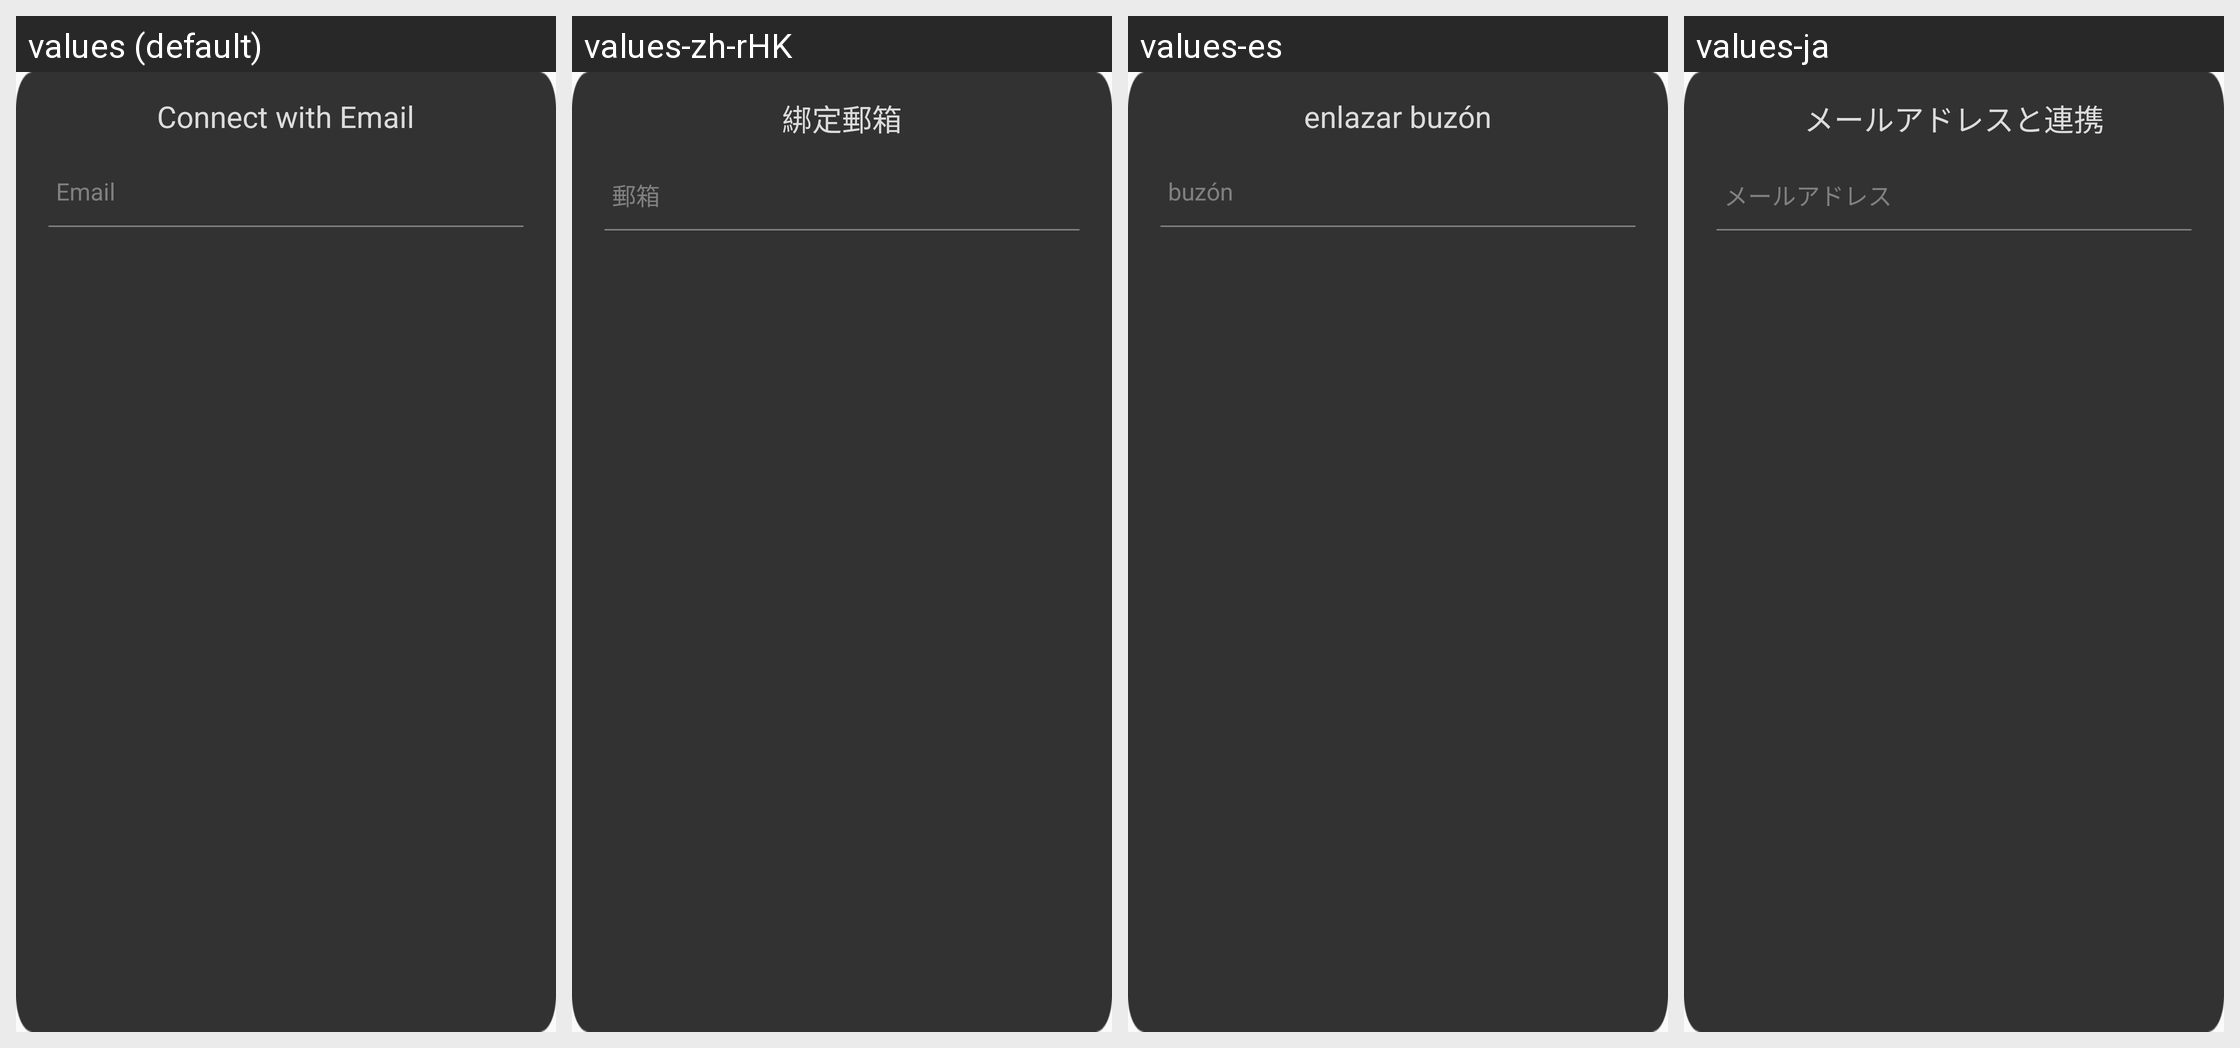

For this localized Android screen grid, give each drawn string resource with its value in every locale shown.
Android screen res/layout/hw_fragment_bindemail_sendcode.xml rendered under 4 locales, left to right: values (default), values-zh-rHK, values-es, values-ja. Device: Nexus 5 (rendered at 1080×1920; each locale shown at half size, 540×960, under a caption strip naming it); theme MyFullScreen.
Other locales in the repository, not shown: values-af, values-ar, values-cs, values-de-rDE, values-en-rSG, values-en-rUS, values-fi, values-fr, values-fr-rCA, values-fr-rFR, values-gu, values-hi, values-hr, values-in, values-it, values-iw, values-ko, values-ko-rKR, values-mr, values-nl, values-pa, values-pt, values-pt-rPT, values-ro, values-ru, values-ru-rRU, values-th, values-th-rTH, values-tr, values-tr-rTR, values-vi, values-zh-rCN, values-zh-rTW.
Strings drawn on this screen, with the default value and each locale's value (text and hints the layout hard-codes, and strings that could not be matched under every locale, appear in the picture but are not listed):

hw_bindEmail_title
  values: Connect with Email
  values-zh-rHK: 綁定郵箱
  values-es: enlazar buzón
  values-ja: メールアドレスと連携

hw_inputBox_email_hint
  values: Email
  values-zh-rHK: 郵箱
  values-es: buzón
  values-ja: メールアドレス
